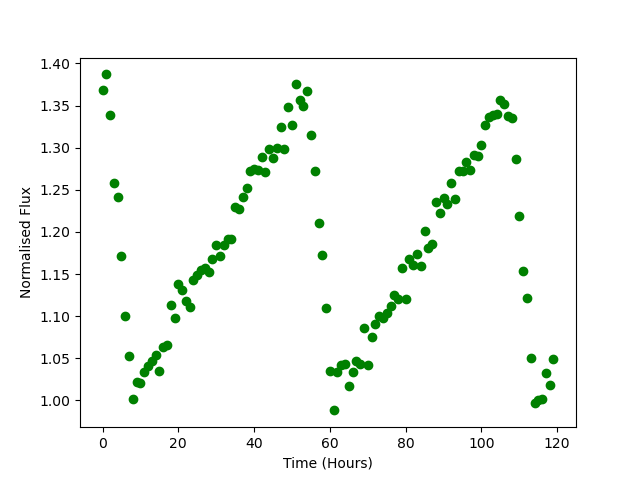

Values plotted in this chart, from the file beside it:
Time, Flux
0.0, 1.368
1.0, 1.387
2.0, 1.339
3.0, 1.258
4.0, 1.241
5.0, 1.172
6.0, 1.101
7.0, 1.052
8.0, 1.002
9.0, 1.022
10.0, 1.02
11.0, 1.034
12.0, 1.041
13.0, 1.047
14.0, 1.054
15.0, 1.036
16.0, 1.063
17.0, 1.066
18.0, 1.113
19.0, 1.098
20.0, 1.138
21.0, 1.132
22.0, 1.118
23.0, 1.111
24.0, 1.143
25.0, 1.149
26.0, 1.155
27.0, 1.157
28.0, 1.153
29.0, 1.168
30.0, 1.185
31.0, 1.171
32.0, 1.185
33.0, 1.192
34.0, 1.192
35.0, 1.23
36.0, 1.228
37.0, 1.242
38.0, 1.252
39.0, 1.273
40.0, 1.274
41.0, 1.273
42.0, 1.289
43.0, 1.271
44.0, 1.299
45.0, 1.288
46.0, 1.3
47.0, 1.325
48.0, 1.299
49.0, 1.348
50.0, 1.327
51.0, 1.376
52.0, 1.356
53.0, 1.349
54.0, 1.368
55.0, 1.315
56.0, 1.272
57.0, 1.211
58.0, 1.172
59.0, 1.11
... 60 more rows
